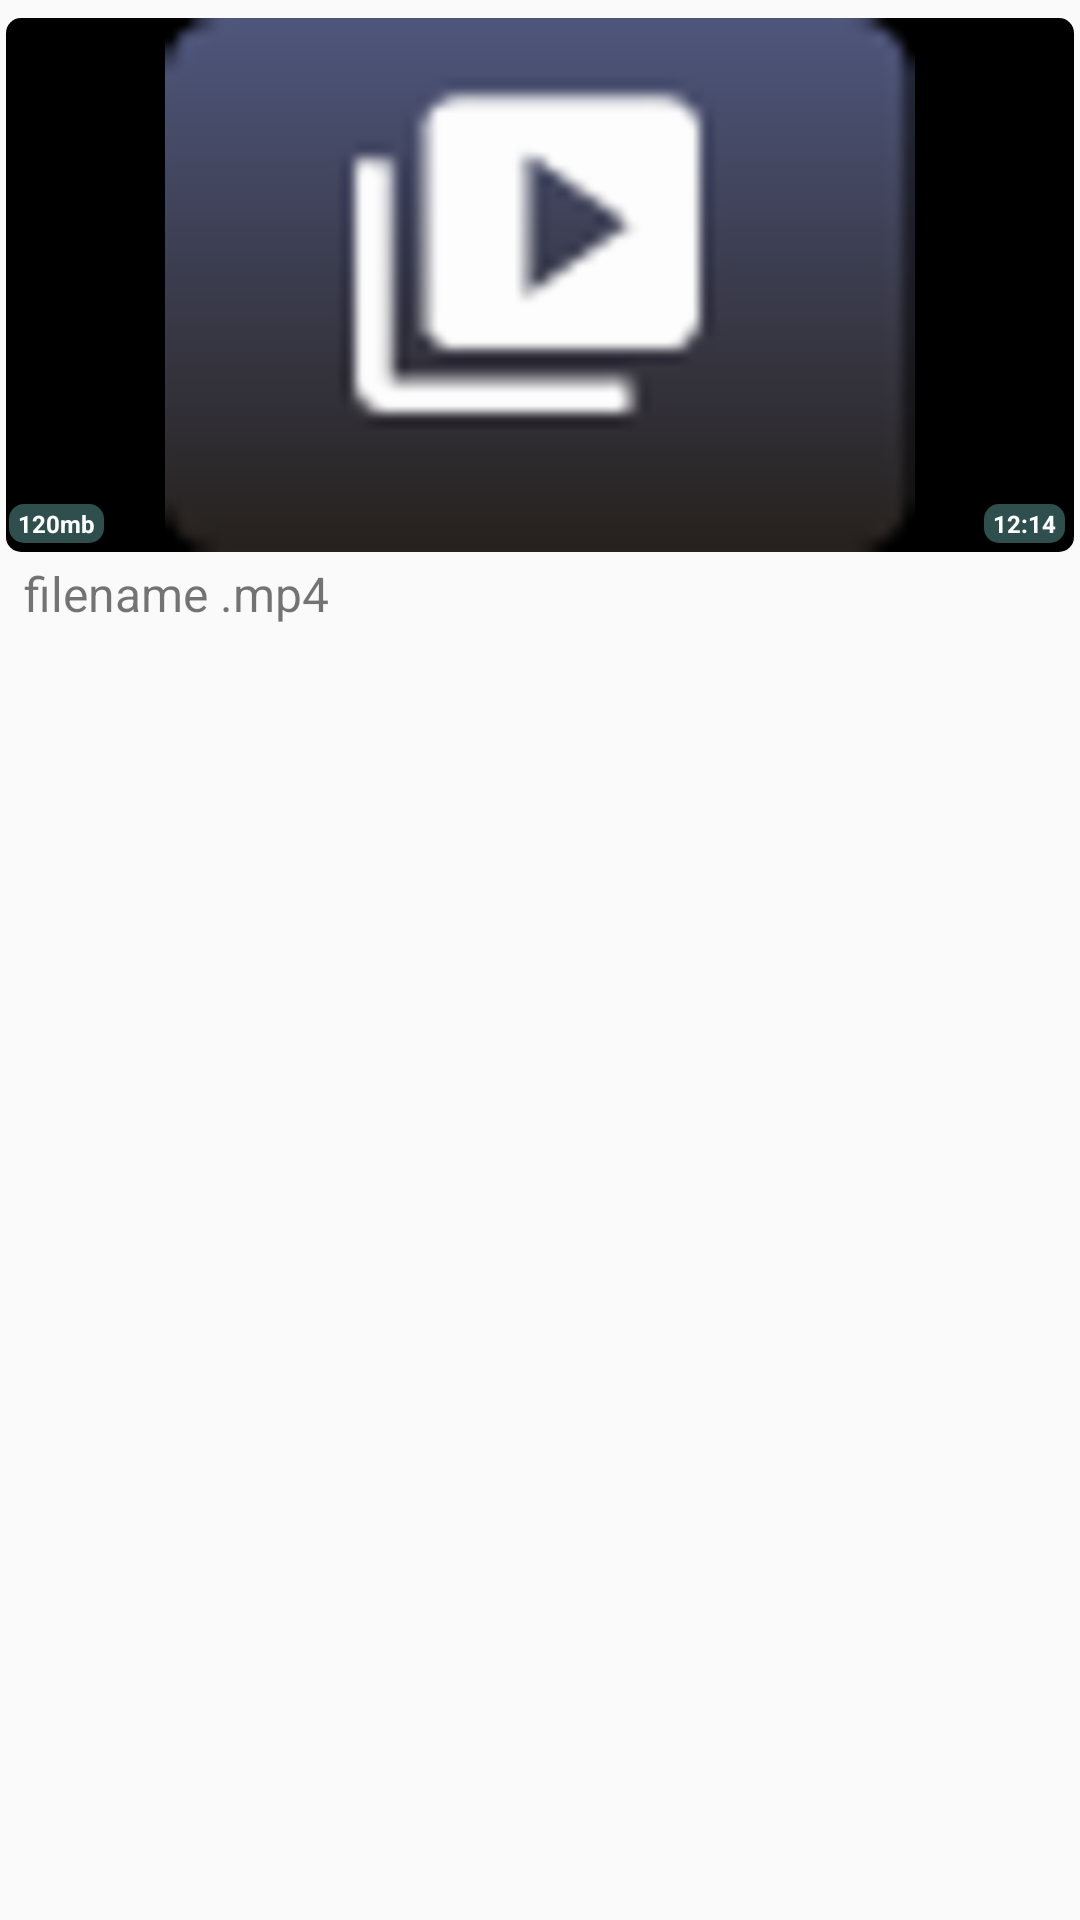

Reconstruct the res/layout file that produces this screen, plus the resources it refers to.
<!-- AndroidManifest.xml: application theme AppTheme -->
<!-- res/layout/file_list_single_item_grid.xml -->
<?xml version="1.0" encoding="utf-8"?>
<RelativeLayout
    xmlns:android="http://schemas.android.com/apk/res/android"
    xmlns:app="http://schemas.android.com/apk/res-auto"
    xmlns:tools="http://schemas.android.com/tools"
    android:layout_width="match_parent"
    android:layout_height="wrap_content"
    android:layout_marginStart="5dp"
    android:layout_marginBottom="6dp"
    android:layout_marginEnd="5dp"
    android:background="?attr/selectableItemBackground"
    android:clickable="true">

    <androidx.constraintlayout.widget.ConstraintLayout
        android:layout_width="match_parent"
        android:layout_marginStart="2dp"
        android:layout_marginTop="6dp"
        android:layout_marginEnd="2dp"
        android:id="@+id/constraints"
        android:layout_height="wrap_content">
        <androidx.cardview.widget.CardView
            app:cardBackgroundColor="@android:color/transparent"
            android:id="@+id/cardView"
            android:layout_width="match_parent"
            android:layout_height="0dp"
            app:cardCornerRadius="5dp"
            app:cardElevation="0dp"
            app:layout_constraintDimensionRatio="4:2"
            app:layout_constraintEnd_toEndOf="parent"
            app:layout_constraintStart_toStartOf="parent"
            app:layout_constraintTop_toTopOf="parent">
            <ImageView
                android:background="@color/Black"
                android:id="@+id/file_avatar"
                android:layout_width="match_parent"
                android:layout_height="match_parent"
                android:adjustViewBounds="true"
                app:srcCompat="@drawable/icon_video_thumb" />
        </androidx.cardview.widget.CardView>
    </androidx.constraintlayout.widget.ConstraintLayout>


    <TextView
        android:layout_alignBottom="@id/constraints"
        android:layout_alignEnd="@id/constraints"
        android:id="@+id/duration"
        android:layout_width="wrap_content"
        android:layout_height="wrap_content"
        android:layout_margin="3dp"
        android:layout_marginEnd="38dp"
        android:layout_marginBottom="13dp"
        android:background="@drawable/rounded_corner"
        android:backgroundTint="@color/DarkSlateGray"
        android:elevation="3dp"
        android:paddingHorizontal="3dp"
        android:paddingVertical="1dp"
        android:text="12:14"
        android:textColor="#FFFFFF"
        android:textSize="8dp"
        android:textStyle="bold"  />

    <TextView
        android:layout_alignBottom="@id/constraints"
        android:id="@+id/fileSize"
        android:layout_width="wrap_content"
        android:layout_height="wrap_content"
        android:layout_margin="3dp"
        android:layout_marginStart="8dp"
        android:background="@drawable/rounded_corner"
        android:backgroundTint="@color/DarkSlateGray"
        android:elevation="3dp"
        android:paddingHorizontal="3dp"
        android:paddingVertical="1dp"
        android:text="120mb"
        android:textColor="#FFFFFF"
        android:textSize="8dp"
        android:textStyle="bold"  />

    <TextView
        android:id="@+id/title"
        android:layout_width="match_parent"
        android:layout_height="wrap_content"
        android:layout_marginStart="8dp"
        android:layout_marginTop="3dp"
        android:layout_marginEnd="8dp"
        android:text="filename .mp4"
        android:textSize="16sp"
        android:layout_alignParentStart="true"
        android:layout_below="@id/constraints"
        android:layout_toLeftOf="@id/imageView3"/>

    <ImageView
        android:visibility="gone"
        android:clickable="true"
        android:backgroundTint="@color/Red"
        android:background="?attr/selectableItemBackgroundBorderless"
        android:id="@+id/imageView3"
        android:layout_width="wrap_content"
        android:layout_height="wrap_content"
        android:layout_marginTop="8dp"
        app:srcCompat="@drawable/ic_more_vert_black_24dp"
        android:layout_below="@id/constraints"
        android:layout_alignParentEnd="true"/>
</RelativeLayout>
<!-- resources referenced by this layout -->
<resources>
  <color name="Black">#000000</color>
  
  
  
      //dark theme
  <color name="DarkSlateGray">#2F4F4F</color>
  <color name="Red">#FF0000</color>
  <!-- drawable icon_video_thumb: png bitmap (drawable-hdpi, 4072 bytes) -->
  <!-- drawable rounded_corner (drawable) -->
  <?xml version="1.0" encoding="utf-8"?>
  <selector xmlns:android="http://schemas.android.com/apk/res/android">
      <item android:state_pressed="true">
          <shape android:shape="rectangle">
              <solid android:color="?attr/colorControlNormal"/>
              <corners android:radius="3dp"/>
          </shape>
      </item>
      <item>
          <shape android:shape="rectangle">
              <corners android:radius="5dp"/>
          </shape>
      </item>
  </selector>
  <style name="AppTheme" parent="Theme.AppCompat.Light.DarkActionBar">
          
          <item name="colorPrimary">@color/colorPrimary</item>
          <item name="colorPrimaryDark">@color/colorPrimaryDark</item>
          <item name="colorAccent">@color/colorAccent</item>
      </style>
  <color name="colorPrimary">#6200EE</color>
  <color name="colorPrimaryDark">#3700B3</color>
  <color name="colorAccent">#03DAC5</color>
</resources>
